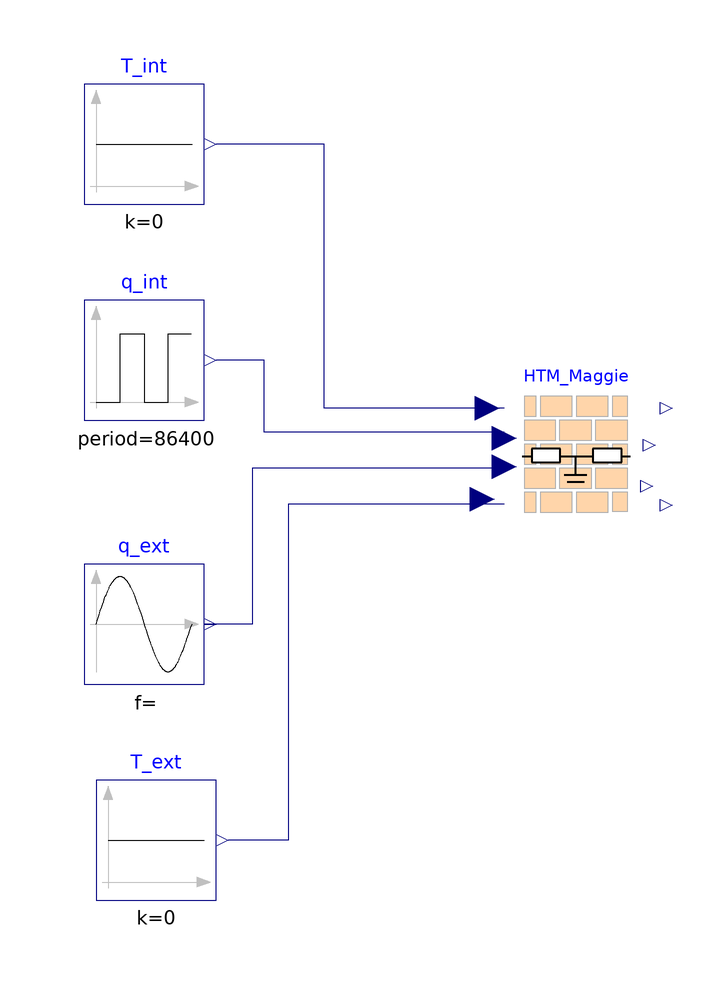

Above is the diagram view of the following Modelica model: its components placed by their Placement annotations and its connect equations drawn as lines.

model HTM_heatflow
  extends Modelica.Icons.Example;
  Modelica.Blocks.Sources.Constant T_int(k = 0) annotation(
    Placement(visible = true, transformation(origin = {-70, 68}, extent = {{-10, -10}, {10, 10}}, rotation = 0)));
  Modelica.Blocks.Sources.Constant T_ext(k = 0) annotation(
    Placement(visible = true, transformation(origin = {-68, -48}, extent = {{-10, -10}, {10, 10}}, rotation = 0)));
  Modelica.Blocks.Sources.Pulse q_int(amplitude = -5, offset = 273.15 +20, period = 3600 * 24, startTime = 6 * 3600, width = 40)  annotation(
    Placement(visible = true, transformation(origin = {-70, 32}, extent = {{-10, -10}, {10, 10}}, rotation = 0)));
  Modelica.Blocks.Sources.Sine q_ext(amplitude = 10, freqHz = 1 / (24 * 3600), offset = 273.15, phase = 3.14159)  annotation(
    Placement(visible = true, transformation(origin = {-70, -12}, extent = {{-10, -10}, {10, 10}}, rotation = 0)));
  RCNetworks.HighThermalMassWall_maggie HTM_Maggie(T_start = 273.15 + 20)  annotation(
    Placement(visible = true, transformation(origin = {2, 16}, extent = {{-10, -10}, {10, 10}}, rotation = 0)));
equation
  connect(HTM_Maggie.T_int, T_int.y) annotation(
    Line(points = {{-10, 24}, {-40, 24}, {-40, 68}, {-58, 68}, {-58, 68}}, color = {0, 0, 127}));
  connect(HTM_Maggie.q_int, q_int.y) annotation(
    Line(points = {{-10, 20}, {-50, 20}, {-50, 32}, {-58, 32}, {-58, 32}}, color = {0, 0, 127}));
  connect(HTM_Maggie.q_ext, q_ext.y) annotation(
    Line(points = {{-10, 14}, {-52, 14}, {-52, -12}, {-60, -12}, {-60, -12}, {-58, -12}}, color = {0, 0, 127}));
  connect(HTM_Maggie.T_ext, T_ext.y) annotation(
    Line(points = {{-10, 8}, {-46, 8}, {-46, -48}, {-56, -48}, {-56, -48}}, color = {0, 0, 127}));
  annotation(
    uses(Modelica(version = "3.2.3")),
    experiment(StartTime = 0, StopTime = 86400, Tolerance = 1e-6, Interval = 86.4));end HTM_heatflow;